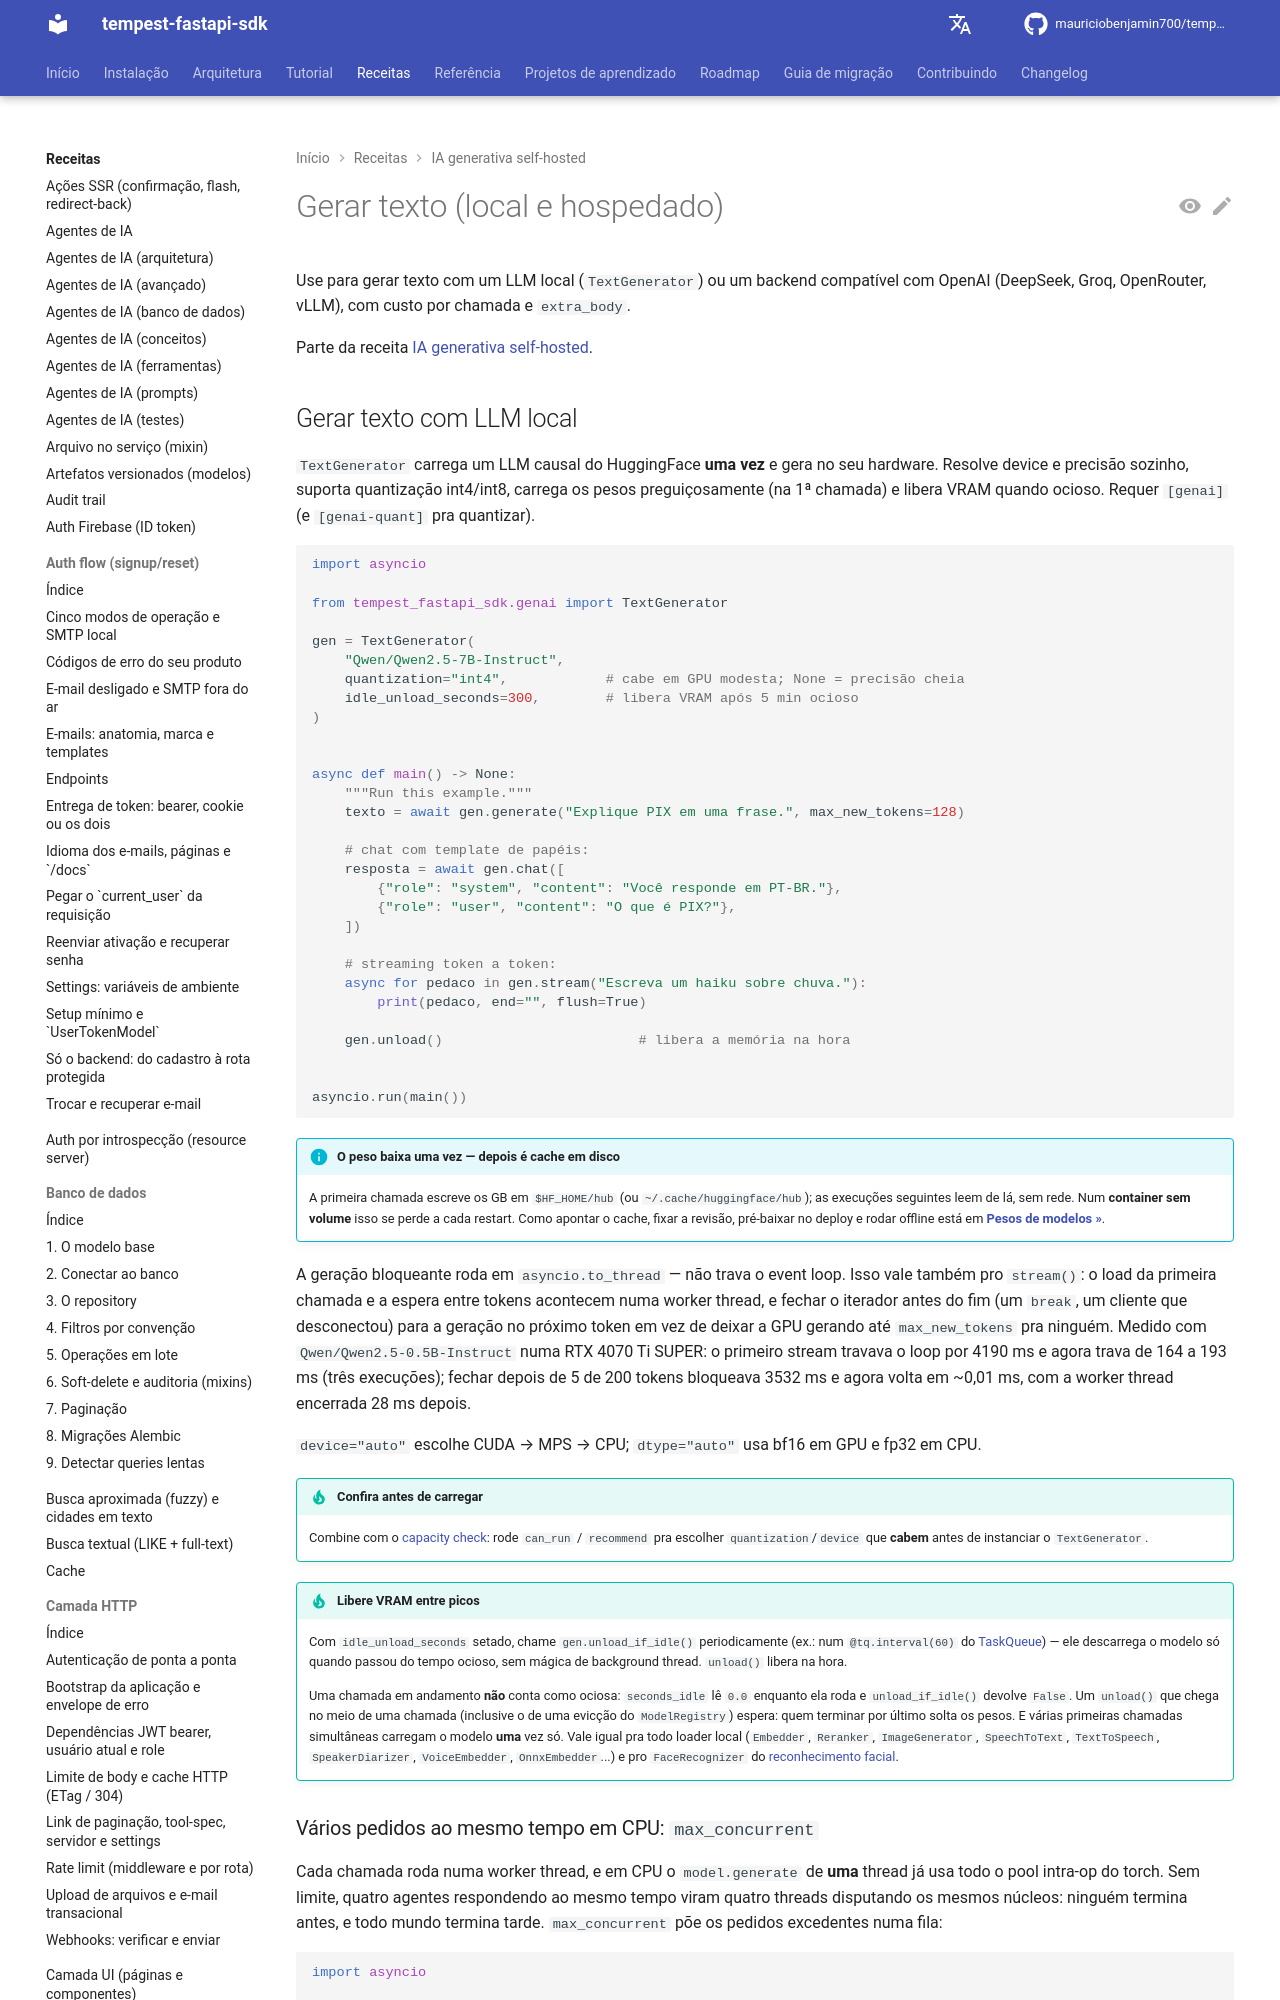

repository: mauriciobenjamin700/tempest-fastapi-sdk · page: recipes/genai/text/index.html · generator: mkdocs

---
description: "Use para gerar texto com LLM local (`TextGenerator`) ou backend compatível com OpenAI (DeepSeek, Groq, OpenRouter, vLLM), com custo por chamada e `extra_body`."
---

# Gerar texto (local e hospedado)

Use para gerar texto com um LLM local (`TextGenerator`) ou um backend compatível com OpenAI (DeepSeek, Groq, OpenRouter, vLLM), com custo por chamada e `extra_body`.

Parte da receita [IA generativa self-hosted](../genai.md).
